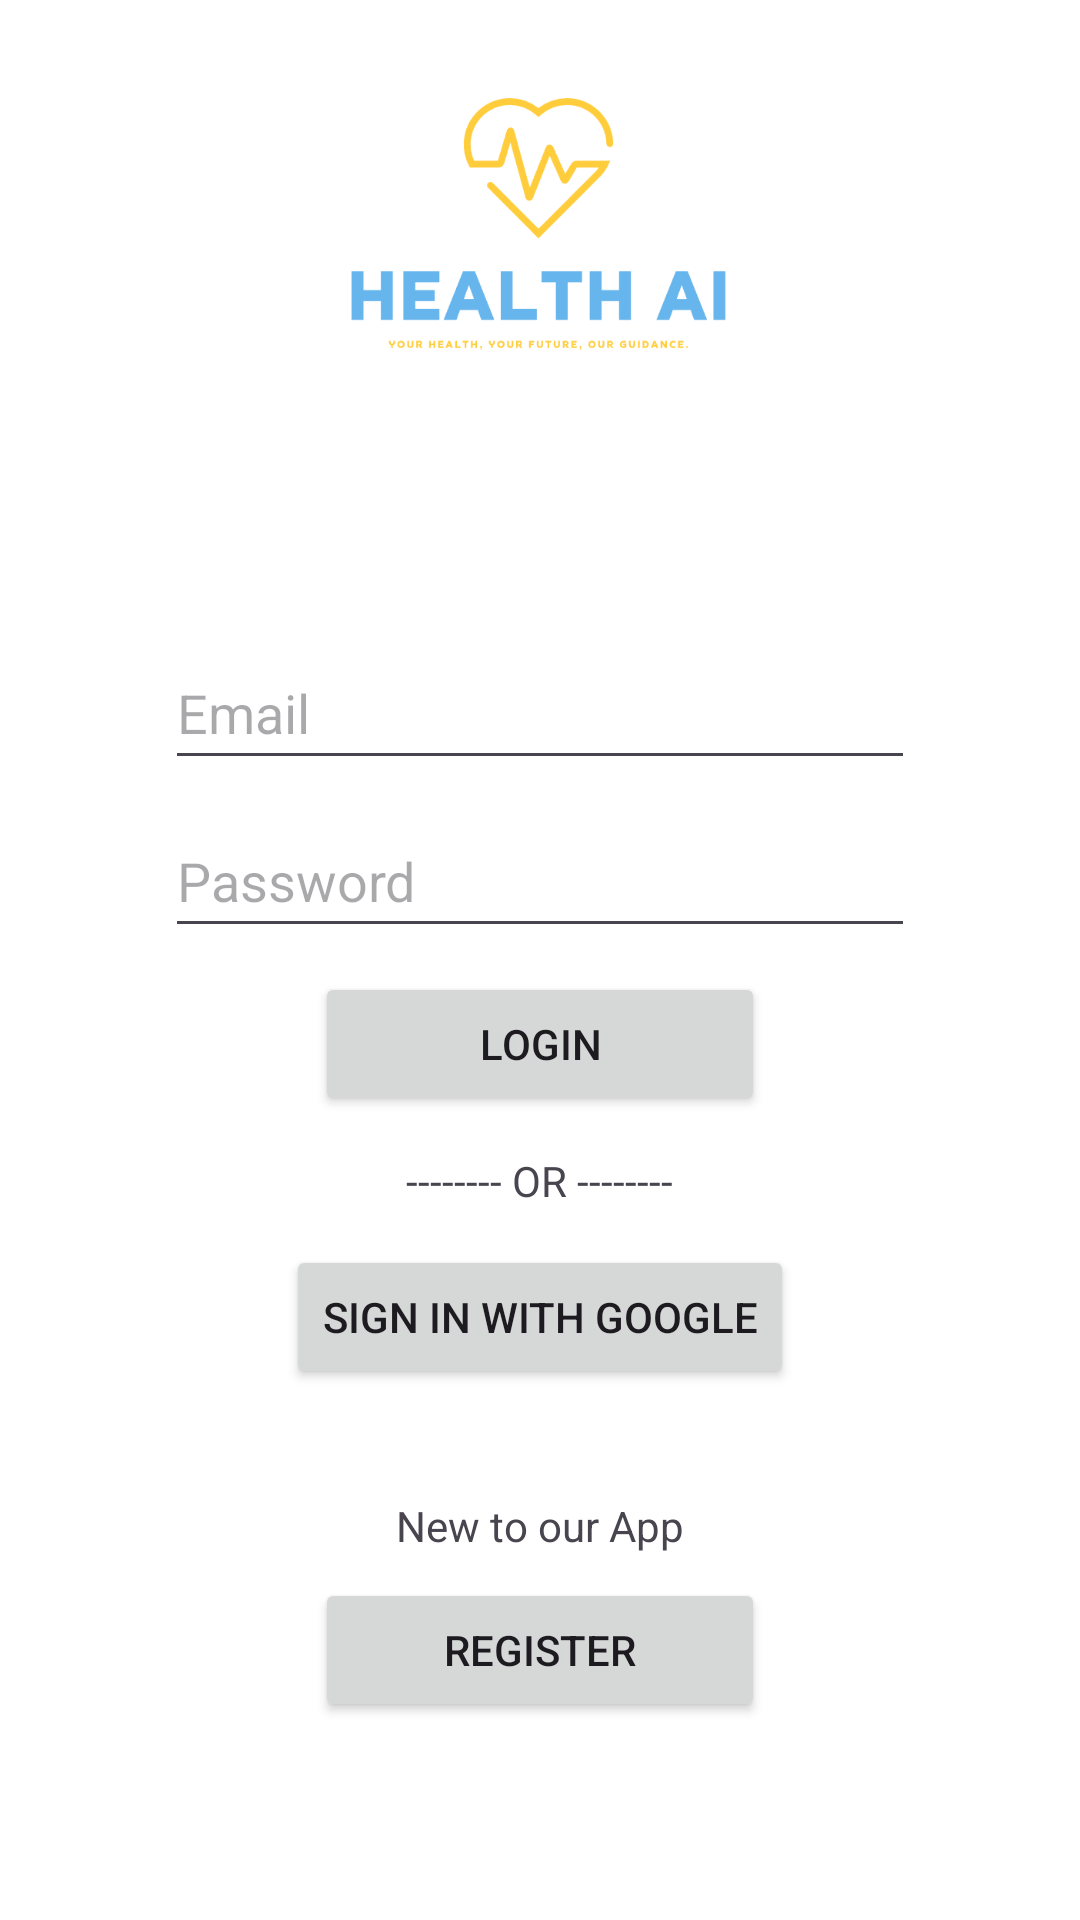

Produce the Android XML layout that renders to this screen, including the resource entries it uses.
<!-- AndroidManifest.xml: application theme AppTheme -->
<!-- res/layout/activity_main.xml -->
<?xml version="1.0" encoding="utf-8"?>
<LinearLayout
    xmlns:android="http://schemas.android.com/apk/res/android"
    android:layout_width="match_parent"
    android:layout_height="match_parent"
    android:gravity="center_horizontal"
    android:orientation="vertical"
    android:padding="24dp"
    android:theme="@style/AppTheme">


    <ImageView
        android:id="@+id/image_logo"
        android:layout_width="match_parent"
        android:layout_height="100dp"
        android:src="@drawable/logo"
        android:layout_marginBottom="80dp"
        android:contentDescription="Hello"
        />


    <EditText
        android:id="@+id/edit_text_email"
        android:layout_width="250dp"
        android:layout_height="48dp"
        android:layout_margin="8dp"
        android:hint="Email"
        android:inputType="textEmailAddress" />

    <EditText
        android:id="@+id/edit_text_password"
        android:layout_width="250dp"
        android:layout_height="48dp"
        android:hint="Password"
        android:inputType="textPassword" />


    <Button
        android:id="@+id/button_login"
        android:layout_width="150dp"
        android:layout_height="wrap_content"
        android:layout_margin="8dp"
        android:text="Login" />

    <TextView
        android:id="@+id/text_view_choose"
        android:layout_width="wrap_content"
        android:layout_height="wrap_content"
        android:layout_margin="4dp"
        android:text="-------- OR --------" />

    <Button
        android:id="@+id/button_google"
        android:layout_width="wrap_content"
        android:layout_height="wrap_content"
        android:layout_margin="8dp"
        android:text="Sign in with Google" />

    <TextView
        android:id="@+id/text_view_create_account"
        android:layout_width="wrap_content"
        android:layout_height="wrap_content"
        android:layout_marginTop="28dp"
        android:text="New to our App" />

    <Button
        android:id="@+id/button_register"
        android:layout_width="150dp"
        android:layout_height="wrap_content"
        android:layout_margin="8dp"
        android:text="Register"/>

</LinearLayout>
<!-- resources referenced by this layout -->
<resources>
  <!-- drawable logo: png bitmap (drawable, 11082 bytes) -->
  <style name="AppTheme" parent="Theme.Material3.Light.NoActionBar">
          
          <item name="colorPrimary">@color/colorPrimary</item>
          <item name="colorOnPrimary">@color/colorOnPrimary</item>
          <item name="android:colorBackground">@color/colorBackground</item>
          <item name="colorOnBackground">@color/colorOnBackground</item>
  
  
  
      </style>
  <color name="colorPrimary">#FF6200EE</color>
  <color name="colorOnPrimary">#FFFFFFFF</color>
  <color name="colorBackground">#FFFFFFFF</color>
  <color name="colorOnBackground">#FF000000</color>
</resources>
